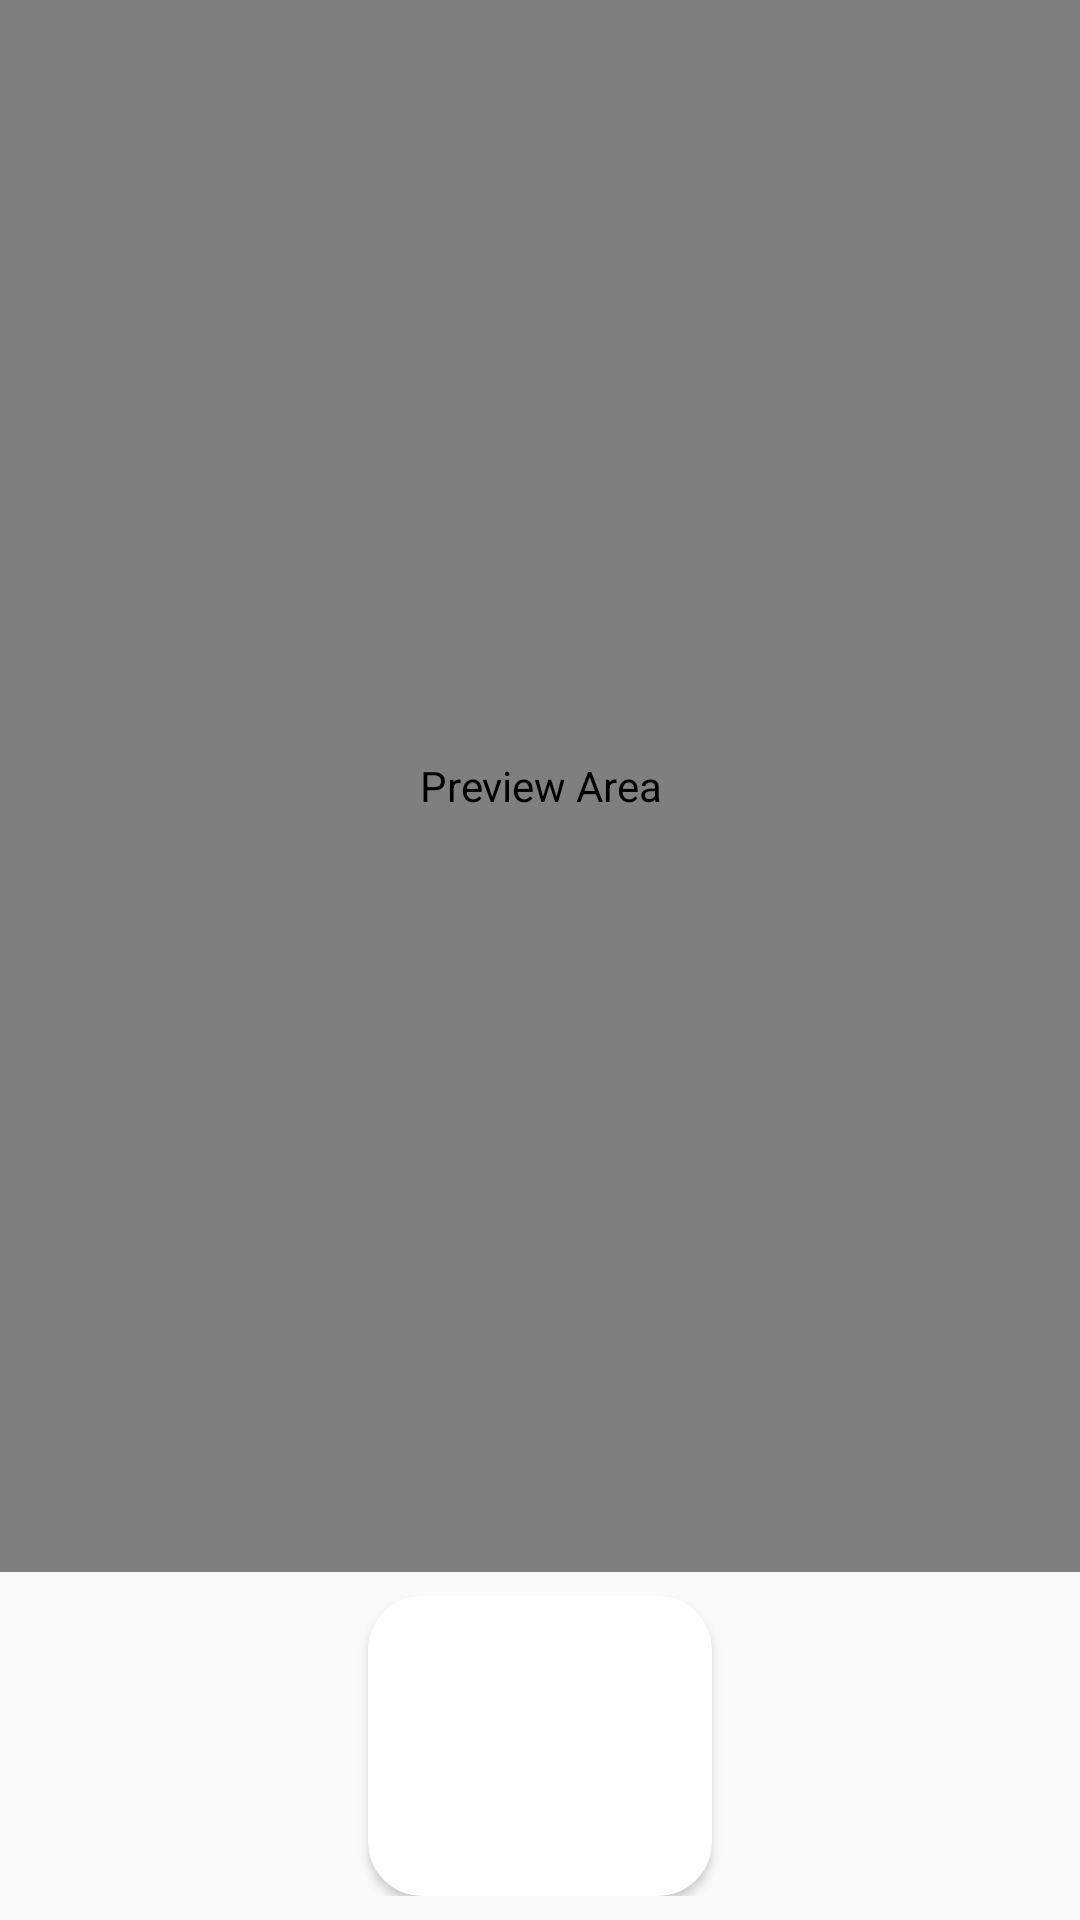

Reconstruct the res/layout file that produces this screen, plus the resources it refers to.
<!-- AndroidManifest.xml: application theme AppTheme -->
<!-- res/layout/activity_open_camera.xml -->
<?xml version="1.0" encoding="utf-8"?>
<androidx.constraintlayout.widget.ConstraintLayout xmlns:android="http://schemas.android.com/apk/res/android"
    xmlns:app="http://schemas.android.com/apk/res-auto"
    xmlns:tools="http://schemas.android.com/tools"
    android:layout_width="match_parent"
    android:layout_height="match_parent"
    tools:context=".AllActivities.OpenCameraActivity">

    <androidx.camera.view.PreviewView
        android:id="@+id/cameraVw"
        android:layout_width="0dp"
        android:layout_height="0dp"
        android:layout_marginBottom="8dp"
        android:contentDescription="Preview Area"
        android:importantForAccessibility="no"
        app:layout_constraintBottom_toTopOf="@+id/linearLayout"
        app:layout_constraintEnd_toEndOf="parent"
        app:layout_constraintStart_toStartOf="parent"
        app:layout_constraintTop_toTopOf="parent" />

    <LinearLayout
        android:id="@+id/linearLayout"
        android:layout_width="match_parent"
        android:layout_height="100dp"
        android:layout_gravity="bottom"
        android:layout_marginStart="8dp"
        android:layout_marginEnd="8dp"
        android:layout_marginBottom="8dp"
        android:gravity="center_horizontal"
        android:orientation="horizontal"
        android:weightSum="3"
        app:layout_constraintBottom_toBottomOf="parent"
        app:layout_constraintEnd_toEndOf="parent"
        app:layout_constraintStart_toStartOf="parent"
        app:layout_constraintTop_toBottomOf="@+id/cameraVw">

        <androidx.cardview.widget.CardView
            android:id="@+id/capture"
            android:layout_width="0dp"
            android:layout_height="match_parent"
            android:layout_weight="1"
            app:cardBackgroundColor="#ffffff"
            app:cardCornerRadius="18dp">

            <ImageView
                android:id="@+id/captureImg"
                android:layout_width="match_parent"
                android:layout_height="match_parent"
                android:contentDescription="Capture"
                android:src="@mipmap/ic_launcher" />

        </androidx.cardview.widget.CardView>

    </LinearLayout>


</androidx.constraintlayout.widget.ConstraintLayout>
<!-- resources referenced by this layout -->
<resources>
  <style name="AppTheme" parent="Theme.AppCompat.Light.NoActionBar">
          
          <item name="colorPrimary">@color/colorPrimary</item>
          <item name="colorPrimaryDark">@color/colorPrimaryDark</item>
          <item name="colorAccent">@color/colorAccent</item>
      </style>
  <color name="colorPrimary">#FC5361</color>
  <color name="colorPrimaryDark">#F7605B</color>
  <color name="colorAccent">#03DAC5</color>
</resources>
